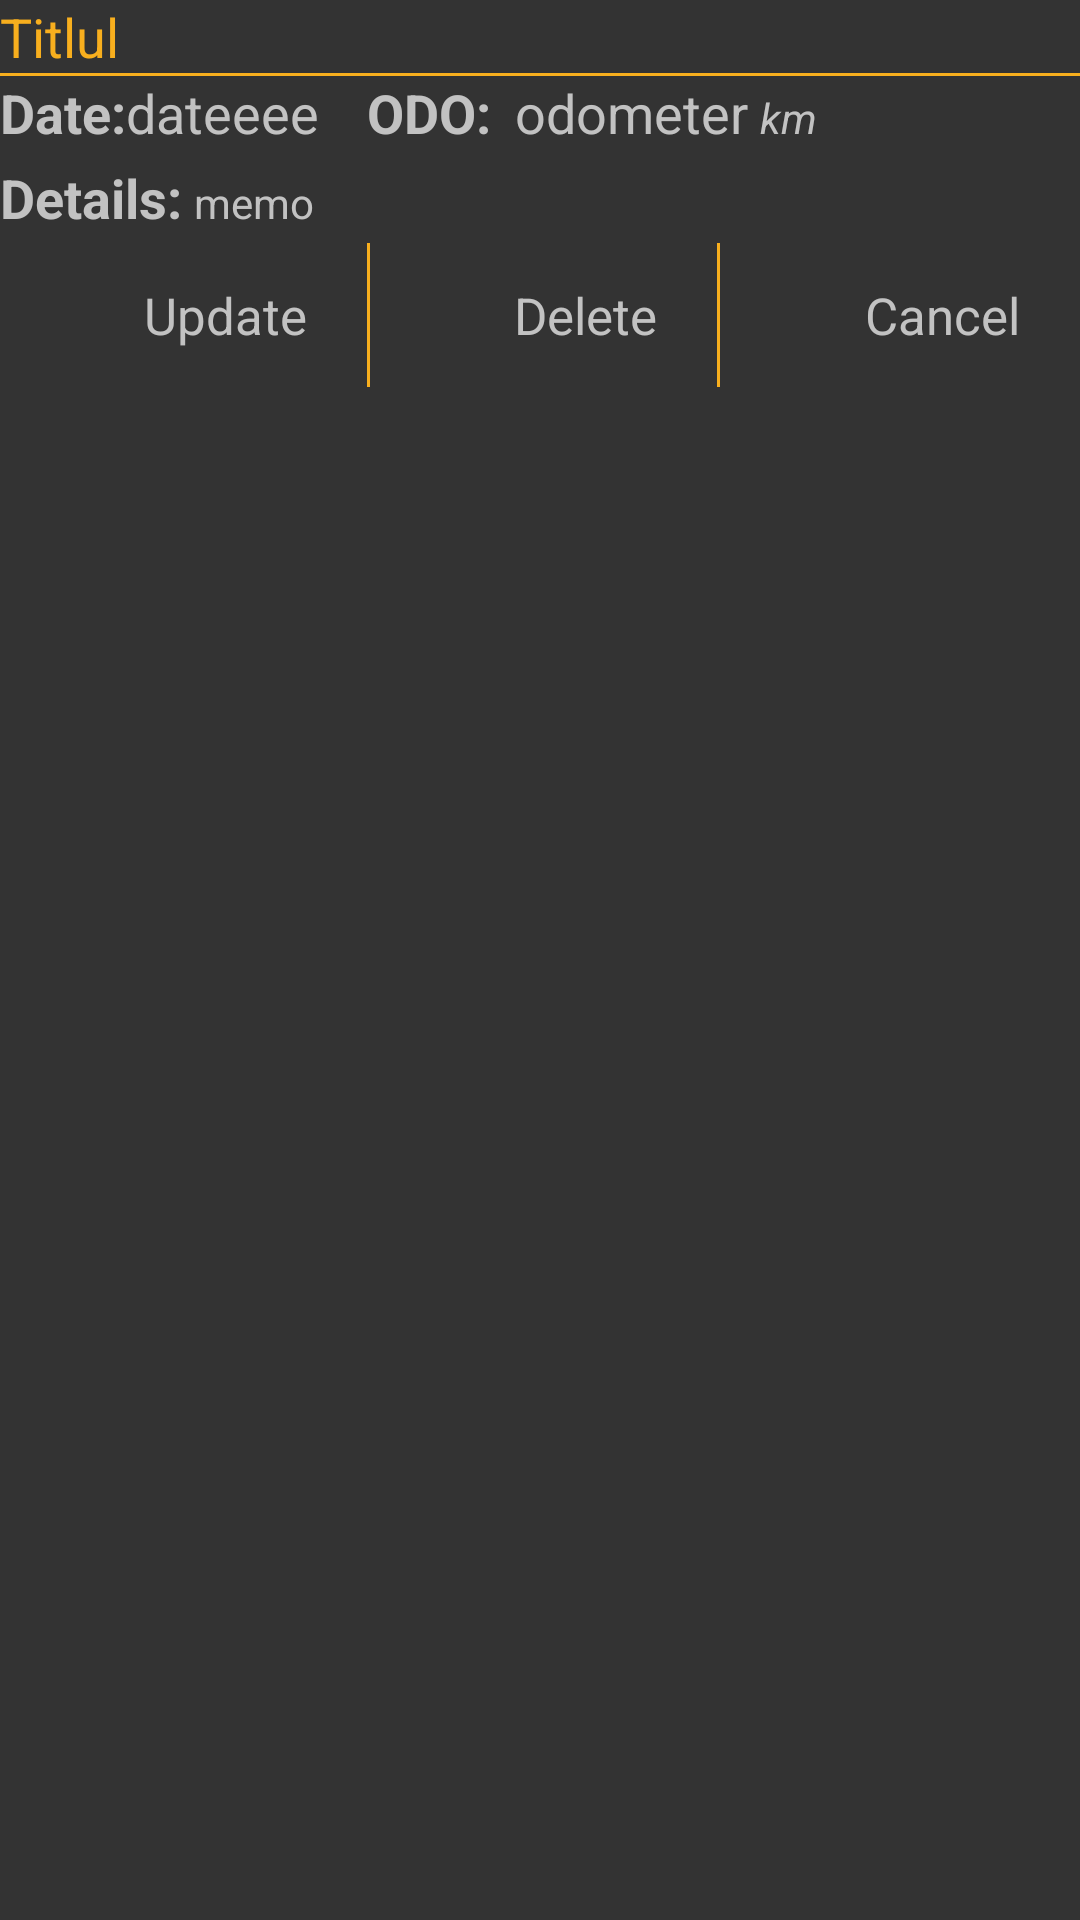

Produce the Android XML layout that renders to this screen, including the resource entries it uses.
<!-- AndroidManifest.xml: application theme AppTheme -->
<!-- res/layout/dialogmainupdate.xml -->
<LinearLayout xmlns:android="http://schemas.android.com/apk/res/android"
    android:id="@+id/update_dialog"
    android:layout_width="wrap_content"
    android:layout_height="wrap_content"
    android:layout_gravity="center"
    android:background="@color/databackgroundColor"
    android:orientation="vertical" >

    <TextView
        android:id="@+id/maintElemString"
        android:layout_width="wrap_content"
        android:layout_height="wrap_content"
        android:text="Titlul"
        android:textAppearance="?android:attr/textAppearanceMedium"
        android:textColor="@color/tabselected" />

    <TextView
        android:id="@+id/divider"
        android:layout_width="fill_parent"
        android:layout_height="1dp"
        android:background="@color/tabselected" />

    <RelativeLayout
        android:layout_width="wrap_content"
        android:layout_height="wrap_content" >

        <TextView
            android:id="@+id/dateLabel"
            android:layout_width="wrap_content"
            android:layout_height="wrap_content"
            android:text="Date:"
            android:textAppearance="?android:attr/textAppearanceMedium"
            android:textStyle="bold" />

        <TextView
            android:id="@+id/maintElemDate"
            android:layout_width="wrap_content"
            android:layout_height="wrap_content"
            android:layout_toRightOf="@id/dateLabel"
            android:text="dateeee"
            android:textAppearance="?android:attr/textAppearanceMedium" />

        <TextView
            android:id="@+id/odoLabel"
            android:layout_width="wrap_content"
            android:layout_height="wrap_content"
            android:layout_toRightOf="@id/maintElemDate"
            android:paddingLeft="16dp"
            android:text="ODO:"
            android:textAppearance="?android:attr/textAppearanceMedium"
            android:textStyle="bold" />

        <TextView
            android:id="@+id/odometerInDialog"
            android:layout_width="wrap_content"
            android:layout_height="wrap_content"
            android:layout_toRightOf="@id/odoLabel"
            android:gravity="right"
            android:paddingLeft="8dp"
            android:text="odometer"
            android:textAppearance="?android:attr/textAppearanceMedium" />

        <TextView
            android:id="@+id/kmLabel"
            android:layout_width="wrap_content"
            android:layout_height="wrap_content"
            android:layout_alignBaseline="@id/odometerInDialog"
            android:layout_toRightOf="@id/odometerInDialog"
            android:paddingLeft="4dp"
            android:text="km"
            android:textStyle="italic" />

        <TextView
            android:id="@+id/details"
            android:layout_width="wrap_content"
            android:layout_height="wrap_content"
            android:layout_below="@id/maintElemDate"
            android:paddingTop="4dp"
            android:text="Details:"
            android:textAppearance="?android:attr/textAppearanceMedium"
            android:textStyle="bold" />

        <TextView
            android:id="@+id/maintElemDetails"
            android:layout_width="wrap_content"
            android:layout_height="wrap_content"
            android:layout_alignBaseline="@id/details"
            android:layout_below="@id/maintElemDate"
            android:layout_toRightOf="@id/details"
            android:ellipsize="end"
            android:paddingBottom="4dp"
            android:paddingLeft="4dp"
            android:paddingTop="4dp"
            android:text="memo" />

        <LinearLayout
            android:layout_width="fill_parent"
            android:layout_height="wrap_content"
            android:layout_below="@id/maintElemDetails" >

            <Button
                android:id="@+id/updateButton"
                style="@style/BlackButton"
                android:layout_width="wrap_content"
                android:layout_height="wrap_content"
                
                android:layout_weight="1"
                android:text="Update" />

            <TextView
                android:id="@+id/divider1"
                android:layout_width="1dp"
                android:layout_height="fill_parent"
                android:background="@color/tabselected" />

            <Button
                android:id="@+id/deleteButton"
                style="@style/BlackButton"
                android:layout_width="wrap_content"
                android:layout_height="wrap_content"
              
            
                android:layout_weight="1"
                android:text="Delete" />

            <TextView
                android:id="@+id/divider2"
                android:layout_width="1dp"
                android:layout_height="fill_parent"
                android:background="@color/tabselected" />

            <Button
                android:id="@+id/cancelButton"
                style="@style/BlackButton"
                android:layout_width="wrap_content"
                android:layout_height="wrap_content"
                android:layout_weight="1"
                android:text="Cancel" />

        </LinearLayout>
    </RelativeLayout>

</LinearLayout>
<!-- resources referenced by this layout -->
<resources>
  <color name="databackgroundColor">#333333</color>
  <color name="tabselected">#f8af1e</color>
  <style name="BlackButton" parent="@android:style/Widget.Button">
          <item name="android:background">@drawable/buttonselector</item>
          <item name="android:gravity">right|center_vertical</item>
          <item name="android:paddingRight">20dp</item>
          <item name="android:height">38dp</item>
          <item name="android:textColor">@color/tabtextcolor</item>
          <item name="android:textSize">@dimen/text_default</item>
      </style>
  <style name="AppTheme" parent="AppBaseTheme">
      </style>
  <color name="tabtextcolor">#c2c2c2</color>
  <dimen name="text_default">17sp</dimen>
  <style name="AppBaseTheme" parent="android:Theme.Light">
  
          
          <item name="android:textColor">@color/tabtextcolor</item>
      </style>
</resources>
